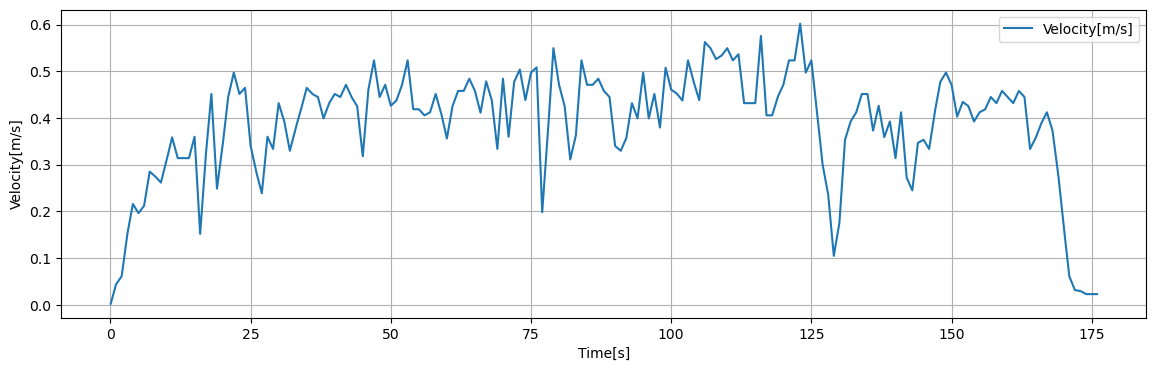

The table this chart was drawn from, first rows:
Time[s], Dist[m], Velocity[m/s], 1step_diff[m/s]
0.05, 0.002181, 0.002181, 0.002181
0.1, 0.004361, 0.004361, 0.002181
0.15, 0.006542, 0.006542, 0.002181
0.2, 0.008722, 0.008722, 0.002181
0.25, 0.0109, 0.0109, 0.002181
0.3, 0.01308, 0.01308, 0.002181
0.35, 0.01526, 0.01526, 0.002181
0.4, 0.01744, 0.01744, 0.002181
0.45, 0.01962, 0.01962, 0.002181
0.5, 0.02181, 0.02181, 0.002181
0.55, 0.02399, 0.02399, 0.002181
0.6, 0.02617, 0.02617, 0.002181
0.65, 0.02835, 0.02835, 0.002181
0.7, 0.03053, 0.03053, 0.002181
0.75, 0.03271, 0.03271, 0.002181
0.8, 0.03489, 0.03489, 0.002181
0.85, 0.03707, 0.03707, 0.002181
0.9, 0.03925, 0.03925, 0.002181
0.95, 0.04143, 0.04143, 0.002181
1, 0.04361, 0.04361, 0.0008722
1.05, 0.04448, 0.04448, 0.0008722
1.1, 0.04536, 0.04536, 0.0008722
1.15, 0.04623, 0.04623, 0.0008722
1.2, 0.0471, 0.0471, 0.0008722
1.25, 0.04797, 0.04797, 0.0008722
1.3, 0.04884, 0.04884, 0.0008722
1.35, 0.04972, 0.04972, 0.0008722
1.4, 0.05059, 0.05059, 0.0008722
1.45, 0.05146, 0.05146, 0.0008722
1.5, 0.05233, 0.05233, 0.0008722
1.55, 0.05321, 0.05321, 0.0008722
1.6, 0.05408, 0.05408, 0.0008722
1.65, 0.05495, 0.05495, 0.0008722
1.7, 0.05582, 0.05582, 0.0008722
1.75, 0.05669, 0.05669, 0.0008722
1.8, 0.05757, 0.05757, 0.0008722
1.85, 0.05844, 0.05844, 0.0008722
1.9, 0.05931, 0.05931, 0.0008722
1.95, 0.06018, 0.06018, 0.0008722
2, 0.06106, 0.06106, 0.00447
2.05, 0.06553, 0.06553, 0.00447
2.1, 0.07, 0.07, 0.00447
2.15, 0.07447, 0.07447, 0.00447
2.2, 0.07894, 0.07894, 0.00447
2.25, 0.08341, 0.08341, 0.00447
2.3, 0.08788, 0.08788, 0.00447
2.35, 0.09235, 0.09235, 0.00447
2.4, 0.09682, 0.09682, 0.00447
2.45, 0.1013, 0.1013, 0.00447
2.5, 0.1058, 0.1058, 0.00447
2.55, 0.1102, 0.1102, 0.00447
2.6, 0.1147, 0.1147, 0.00447
2.65, 0.1192, 0.1192, 0.00447
2.7, 0.1236, 0.1236, 0.00447
2.75, 0.1281, 0.1281, 0.00447
2.8, 0.1326, 0.1326, 0.00447
2.85, 0.137, 0.137, 0.00447
2.9, 0.1415, 0.1415, 0.00447
2.95, 0.146, 0.146, 0.00447
3, 0.1505, 0.1505, 0.003271
... 3,459 more rows
